Run: headless pygame with SDL's dummy video driver; simulated clock (each Clock.tick advances the game by its frame time, no real sleeping); random seed 0; keys injected as events and as key.get_pressed() state; no mouse input.
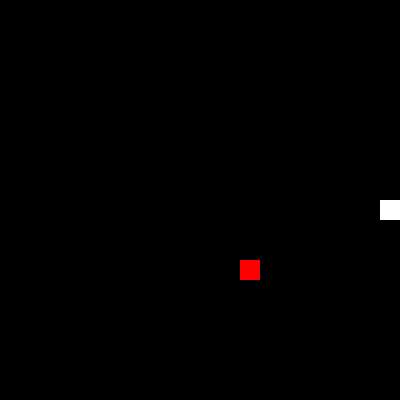
Frame 1 of 1 · flips 1–60 · no input (game ended)

The pygame program that drew these frames:

import sys
import pygame # type: ignore
import random

# Initialize Pygame
pygame.init()

# Set up some constants
WIDTH, HEIGHT = 400, 400
GRID_SIZE = 20
SPEED = 10

# Set up some colors
BLACK = (0, 0, 0)
WHITE = (255, 255, 255)
RED = (255, 0, 0)

# Set up the display
screen = pygame.display.set_mode((WIDTH, HEIGHT))
pygame.display.set_caption("Snake Game")

# Set up the snake and food
snake = [(WIDTH // 2, HEIGHT // 2)]
food = (random.randint(0, GRID_SIZE - 1) * 20, random.randint(0, GRID_SIZE - 1) * 20)
direction = (1, 0)

# Game loop
while True:
    # Handle events
    for event in pygame.event.get():
        if event.type == pygame.QUIT:
            pygame.quit()
            sys.exit()
        elif event.type == pygame.KEYDOWN:
            if event.key == pygame.K_UP and direction != (0, 1):
                direction = (0, -1)
            elif event.key == pygame.K_DOWN and direction != (0, -1):
                direction = (0, 1)
            elif event.key == pygame.K_LEFT and direction != (1, 0):
                direction = (-1, 0)
            elif event.key == pygame.K_RIGHT and direction != (-1, 0):
                direction = (1, 0)

    # Move the snake
    head = snake[0]
    new_head = (head[0] + direction[0] * 20, head[1] + direction[1] * 20)
    snake.insert(0, new_head)

    # Check for collision with wall or self
    if (new_head[0] < 0 or new_head[0] >= WIDTH or
        new_head[1] < 0 or new_head[1] >= HEIGHT or
        new_head in snake[1:]):
        print("Game Over!")
        pygame.quit()
        sys.exit()

    # Check for food
    if snake[0] == food:
        food = (random.randint(0, GRID_SIZE - 1) * 20, random.randint(0, GRID_SIZE - 1) * 20)
    else:
        snake.pop()

    # Draw everything
    screen.fill(BLACK)
    for pos in snake:
        pygame.draw.rect(screen, WHITE, (pos[0], pos[1], 20, 20))
    pygame.draw.rect(screen, RED, (food[0], food[1], 20, 20))
    pygame.display.flip()

    # Cap the frame rate
    pygame.time.delay(1000 // SPEED)
